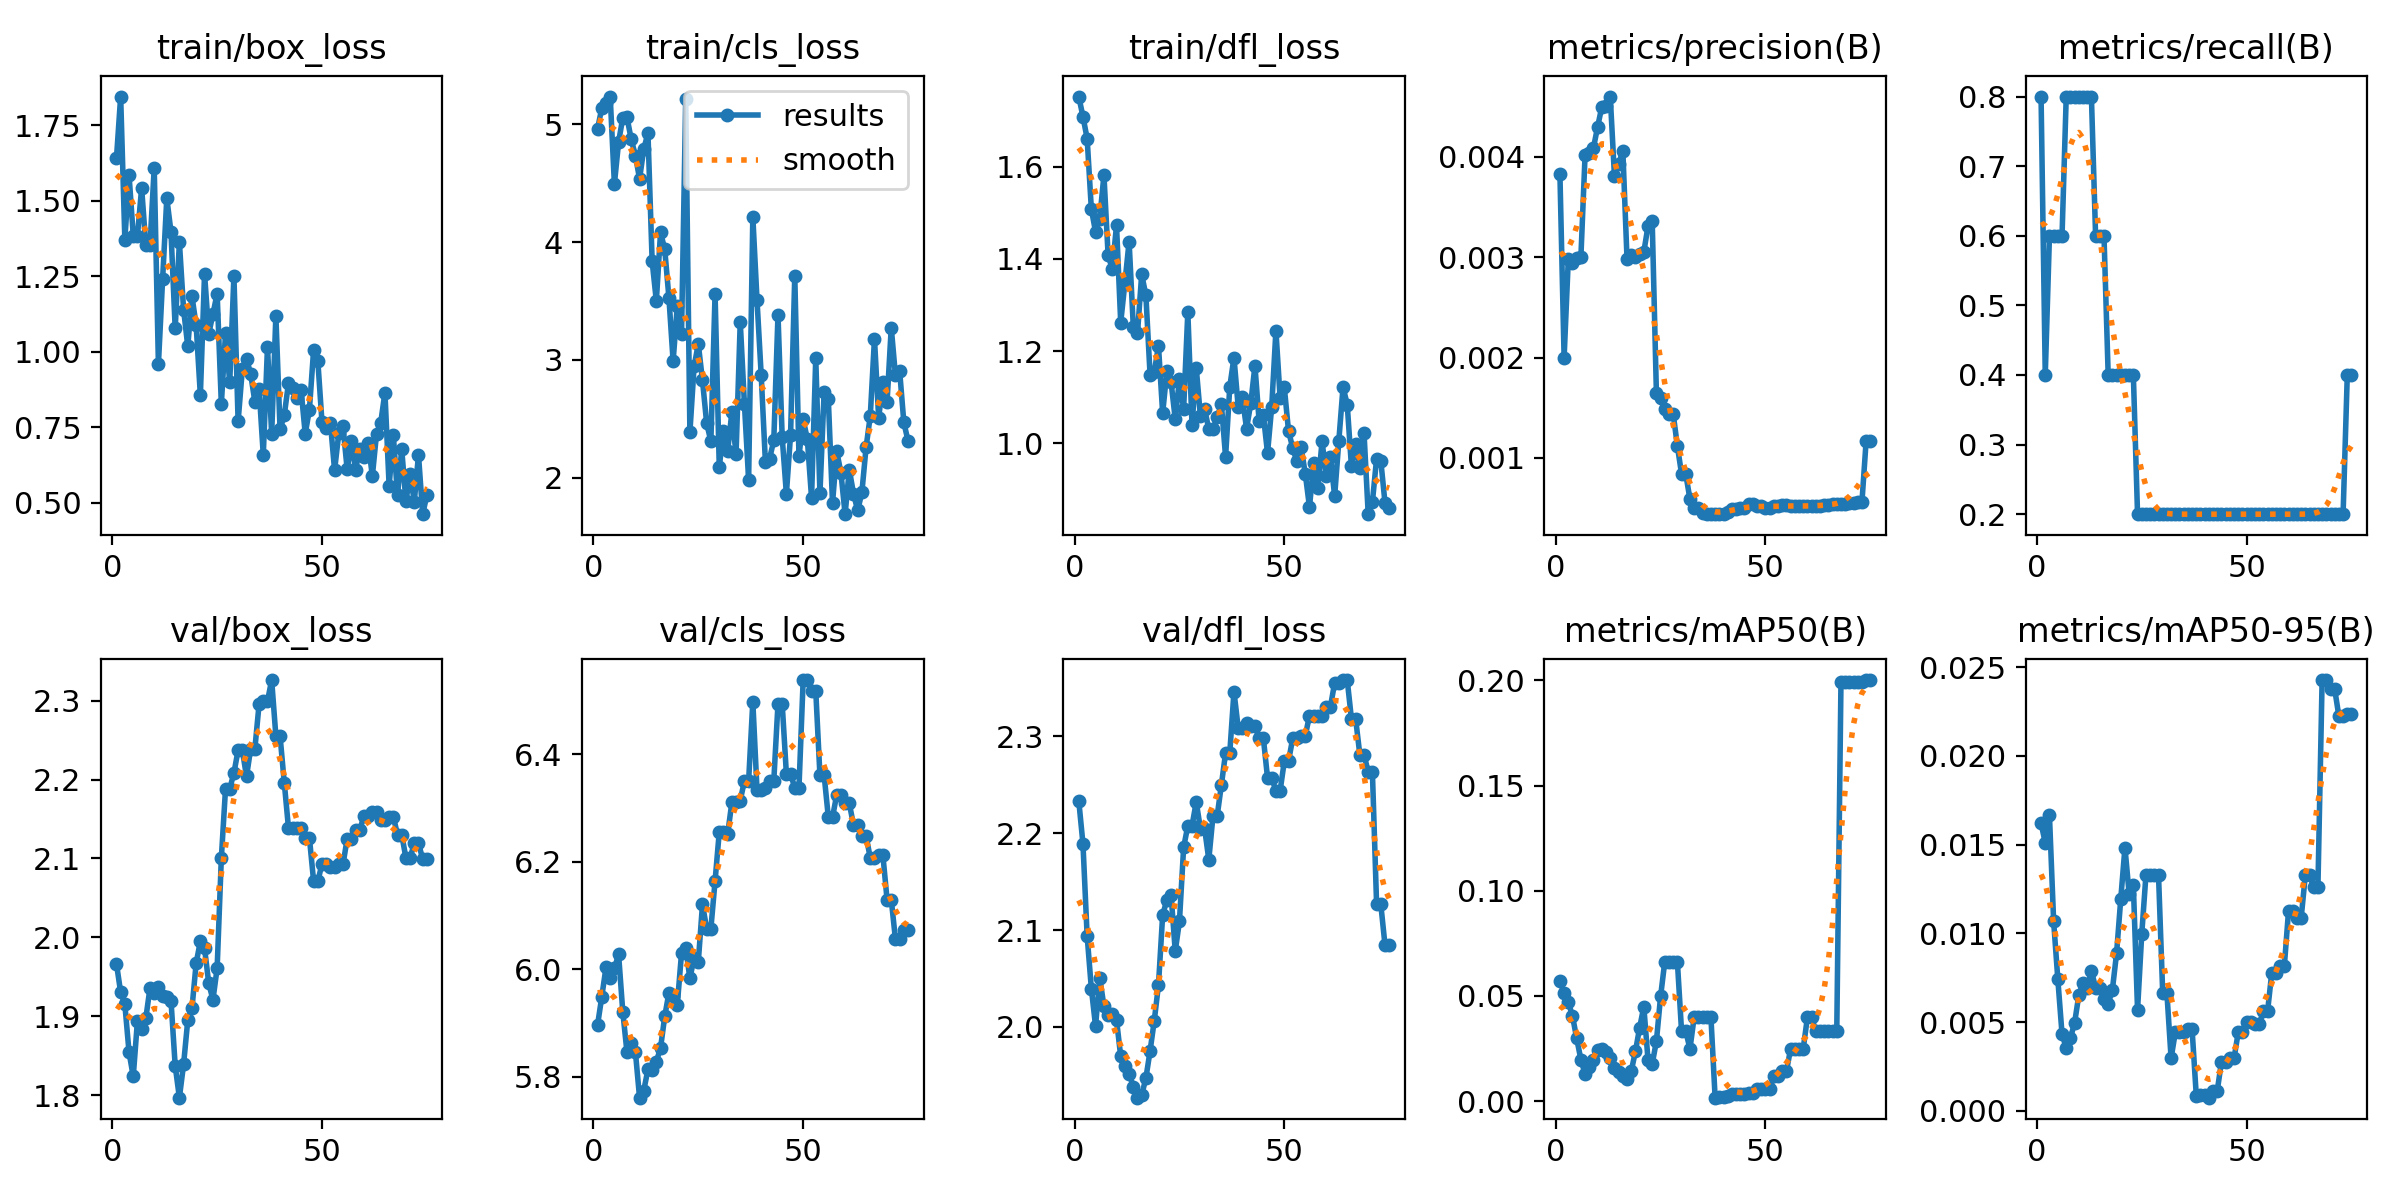

The data file committed next to this chart (first rows):
epoch, time, train/box_loss, train/cls_loss, train/dfl_loss, metrics/precision(B), metrics/recall(B), metrics/mAP50(B), metrics/mAP50-95(B), val/box_loss, val/cls_loss, val/dfl_loss, lr/pg0, lr/pg1, lr/pg2
1, 9.851, 1.641, 4.963, 1.753, 0.00383, 0.8, 0.05696, 0.0162, 1.967, 5.897, 2.234, 7.14e-06, 7.14e-06, 7.14e-06
2, 18, 1.846, 5.138, 1.709, 0.002, 0.4, 0.05154, 0.0151, 1.93, 5.949, 2.189, 2.11373e-05, 2.11373e-05, 2.11373e-05
3, 25.83, 1.372, 5.178, 1.661, 0.00298, 0.6, 0.047, 0.01664, 1.915, 6.003, 2.094, 3.47575e-05, 3.47575e-05, 3.47575e-05
4, 34.03, 1.585, 5.235, 1.509, 0.00294, 0.6, 0.04041, 0.01067, 1.854, 5.983, 2.04, 4.80008e-05, 4.80008e-05, 4.80008e-05
5, 42.03, 1.385, 4.492, 1.459, 0.00299, 0.6, 0.02979, 0.0074, 1.823, 6.001, 2.001, 6.08671e-05, 6.08671e-05, 6.08671e-05
6, 50.02, 1.384, 4.848, 1.487, 0.003, 0.6, 0.01974, 0.00432, 1.894, 6.027, 2.05, 7.33564e-05, 7.33564e-05, 7.33564e-05
7, 59.74, 1.542, 5.055, 1.582, 0.00402, 0.8, 0.01289, 0.00354, 1.884, 5.921, 2.022, 8.54687e-05, 8.54687e-05, 8.54687e-05
8, 67.97, 1.352, 5.06, 1.408, 0.00404, 0.8, 0.01602, 0.0041, 1.898, 5.845, 2.012, 9.7204e-05, 9.7204e-05, 9.7204e-05
9, 76.22, 1.354, 4.873, 1.378, 0.00409, 0.8, 0.01933, 0.00496, 1.936, 5.863, 2.014, 0.0001086, 0.0001086, 0.0001086
10, 84.13, 1.61, 4.734, 1.473, 0.0043, 0.8, 0.02426, 0.00652, 1.929, 5.847, 2.007, 0.0001195, 0.0001195, 0.0001195
11, 92.14, 0.9581, 4.537, 1.262, 0.0045, 0.8, 0.02468, 0.00721, 1.937, 5.761, 1.97, 0.0001301, 0.0001301, 0.0001301
12, 99.77, 1.24, 4.789, 1.348, 0.00451, 0.8, 0.0234, 0.00692, 1.926, 5.774, 1.96, 0.0001404, 0.0001404, 0.0001404
13, 107.8, 1.508, 4.925, 1.438, 0.0046, 0.8, 0.02036, 0.00787, 1.924, 5.813, 1.952, 0.0001502, 0.0001502, 0.0001502
14, 115.9, 1.397, 3.836, 1.253, 0.00381, 0.6, 0.01573, 0.00694, 1.92, 5.813, 1.938, 0.0001597, 0.0001597, 0.0001597
15, 124.8, 1.077, 3.499, 1.239, 0.00393, 0.6, 0.01376, 0.00693, 1.837, 5.828, 1.927, 0.0001688, 0.0001688, 0.0001688
16, 136.1, 1.363, 4.081, 1.366, 0.00406, 0.6, 0.0118, 0.00632, 1.797, 5.853, 1.929, 0.0001775, 0.0001775, 0.0001775
17, 146.4, 1.14, 3.939, 1.321, 0.00298, 0.4, 0.0103, 0.00604, 1.839, 5.912, 1.947, 0.0001859, 0.0001859, 0.0001859
18, 157.1, 1.018, 3.527, 1.148, 0.00302, 0.4, 0.01418, 0.00682, 1.895, 5.956, 1.975, 0.0001938, 0.0001938, 0.0001938
19, 167.2, 1.184, 2.988, 1.154, 0.003, 0.4, 0.0236, 0.00887, 1.91, 5.95, 2.006, 0.0002014, 0.0002014, 0.0002014
20, 176.3, 1.087, 3.46, 1.211, 0.00303, 0.4, 0.03483, 0.01194, 1.967, 5.934, 2.043, 0.0002086, 0.0002086, 0.0002086
21, 185.6, 0.8555, 3.216, 1.065, 0.00305, 0.4, 0.04487, 0.01483, 1.995, 6.029, 2.115, 0.0002155, 0.0002155, 0.0002155
22, 194.7, 1.258, 5.212, 1.156, 0.00331, 0.4, 0.01964, 0.01222, 1.986, 6.039, 2.131, 0.0002219, 0.0002219, 0.0002219
23, 203.7, 1.06, 2.386, 1.133, 0.00336, 0.4, 0.01765, 0.01271, 1.942, 5.983, 2.137, 0.000228, 0.000228, 0.000228
24, 211.9, 1.125, 2.945, 1.052, 0.00165, 0.2, 0.02843, 0.00569, 1.921, 6.021, 2.078, 0.0002337, 0.0002337, 0.0002337
25, 220.1, 1.193, 3.134, 1.138, 0.0016, 0.2, 0.04975, 0.00995, 1.961, 6.013, 2.109, 0.000239, 0.000239, 0.000239
26, 228.3, 0.8269, 2.826, 1.075, 0.00149, 0.2, 0.06633, 0.01327, 2.1, 6.12, 2.185, 0.000244, 0.000244, 0.000244
27, 237.2, 1.061, 2.461, 1.285, 0.00144, 0.2, 0.06633, 0.01327, 2.189, 6.075, 2.208, 0.0002485, 0.0002485, 0.0002485
28, 245.3, 0.8979, 2.31, 1.039, 0.00144, 0.2, 0.06633, 0.01327, 2.189, 6.075, 2.208, 0.0002527, 0.0002527, 0.0002527
29, 254.1, 1.252, 3.561, 1.164, 0.00112, 0.2, 0.06633, 0.01327, 2.208, 6.164, 2.232, 0.0002566, 0.0002566, 0.0002566
30, 262.2, 0.7689, 2.091, 1.059, 0.00084, 0.2, 0.03317, 0.00663, 2.238, 6.255, 2.205, 0.00026, 0.00026, 0.00026
31, 270.5, 0.9412, 2.395, 1.074, 0.00084, 0.2, 0.03317, 0.00663, 2.238, 6.255, 2.205, 0.0002631, 0.0002631, 0.0002631
32, 278.5, 0.9772, 2.226, 1.03, 0.00059, 0.2, 0.02488, 0.00296, 2.204, 6.251, 2.173, 0.0002658, 0.0002658, 0.0002658
33, 286.6, 0.9255, 2.554, 1.031, 0.0005, 0.2, 0.0398, 0.00442, 2.239, 6.31, 2.218, 0.0002681, 0.0002681, 0.0002681
34, 294.7, 0.8333, 2.197, 1.056, 0.0005, 0.2, 0.0398, 0.00442, 2.239, 6.31, 2.218, 0.00027, 0.00027, 0.00027
35, 303, 0.8761, 3.322, 1.084, 0.00045, 0.2, 0.0398, 0.00444, 2.296, 6.313, 2.25, 0.0002716, 0.0002716, 0.0002716
36, 311, 0.6574, 2.623, 0.97, 0.00044, 0.2, 0.0398, 0.0046, 2.3, 6.35, 2.283, 0.0002727, 0.0002727, 0.0002727
37, 319.1, 1.016, 1.982, 1.122, 0.00044, 0.2, 0.0398, 0.0046, 2.3, 6.35, 2.283, 0.0002735, 0.0002735, 0.0002735
38, 327.5, 0.7262, 4.215, 1.186, 0.00044, 0.2, 0.00162, 0.00086, 2.326, 6.498, 2.346, 0.000274, 0.000274, 0.000274
39, 335.5, 1.119, 3.507, 1.079, 0.00044, 0.2, 0.00186, 0.0009, 2.255, 6.333, 2.309, 0.000274, 0.000274, 0.000274
40, 343.5, 0.7425, 2.868, 1.099, 0.00044, 0.2, 0.00186, 0.0009, 2.255, 6.333, 2.309, 0.0002737, 0.0002737, 0.0002737
41, 351.5, 0.789, 2.132, 1.032, 0.00046, 0.2, 0.00255, 0.00074, 2.196, 6.338, 2.314, 0.000273, 0.000273, 0.000273
42, 359.9, 0.895, 2.162, 1.086, 0.00049, 0.2, 0.00326, 0.00113, 2.139, 6.35, 2.311, 0.0002719, 0.0002719, 0.0002719
43, 367.6, 0.8787, 2.317, 1.168, 0.00049, 0.2, 0.00326, 0.00113, 2.139, 6.35, 2.311, 0.0002704, 0.0002704, 0.0002704
44, 377.2, 0.8452, 3.383, 1.047, 0.0005, 0.2, 0.00355, 0.00275, 2.138, 6.494, 2.298, 0.0002686, 0.0002686, 0.0002686
45, 387.6, 0.8744, 2.345, 1.061, 0.0005, 0.2, 0.00355, 0.00275, 2.138, 6.494, 2.298, 0.0002664, 0.0002664, 0.0002664
46, 396.6, 0.7281, 1.862, 0.9782, 0.00054, 0.2, 0.00369, 0.00295, 2.126, 6.363, 2.257, 0.0002638, 0.0002638, 0.0002638
47, 404.8, 0.8083, 2.365, 1.079, 0.00054, 0.2, 0.00369, 0.00295, 2.126, 6.363, 2.257, 0.0002608, 0.0002608, 0.0002608
48, 414, 1.006, 3.714, 1.245, 0.00052, 0.2, 0.00553, 0.00442, 2.071, 6.337, 2.244, 0.0002575, 0.0002575, 0.0002575
49, 422.5, 0.97, 2.181, 1.098, 0.00052, 0.2, 0.00553, 0.00442, 2.071, 6.337, 2.244, 0.0002538, 0.0002538, 0.0002538
50, 430.4, 0.7654, 2.497, 1.121, 0.0005, 0.2, 0.00553, 0.00498, 2.093, 6.538, 2.274, 0.0002497, 0.0002497, 0.0002497
51, 439.9, 0.7472, 2.324, 1.027, 0.0005, 0.2, 0.00553, 0.00498, 2.093, 6.538, 2.274, 0.0002428, 0.0002428, 0.0002428
52, 449.1, 0.7642, 1.83, 0.9895, 0.00052, 0.2, 0.01171, 0.00487, 2.089, 6.518, 2.298, 0.0002333, 0.0002333, 0.0002333
53, 458.6, 0.6072, 3.013, 0.9601, 0.00052, 0.2, 0.01171, 0.00487, 2.089, 6.518, 2.298, 0.0002239, 0.0002239, 0.0002239
54, 466.9, 0.7296, 1.868, 0.9913, 0.00053, 0.2, 0.01421, 0.00561, 2.092, 6.361, 2.301, 0.0002145, 0.0002145, 0.0002145
55, 474.9, 0.7533, 2.725, 0.9335, 0.00053, 0.2, 0.01421, 0.00561, 2.092, 6.361, 2.301, 0.0002051, 0.0002051, 0.0002051
56, 482.8, 0.6097, 2.665, 0.8613, 0.00052, 0.2, 0.02488, 0.00779, 2.125, 6.283, 2.322, 0.0001956, 0.0001956, 0.0001956
57, 491.2, 0.7025, 1.784, 0.9561, 0.00052, 0.2, 0.02488, 0.00779, 2.125, 6.283, 2.322, 0.0001862, 0.0001862, 0.0001862
58, 499.7, 0.6088, 2.224, 0.9017, 0.00052, 0.2, 0.02488, 0.00818, 2.136, 6.324, 2.321, 0.0001768, 0.0001768, 0.0001768
59, 508.1, 0.6787, 2.042, 1.004, 0.00052, 0.2, 0.02488, 0.00818, 2.136, 6.324, 2.321, 0.0001674, 0.0001674, 0.0001674
60, 517.1, 0.6503, 1.69, 0.9279, 0.00052, 0.2, 0.0398, 0.01128, 2.154, 6.308, 2.331, 0.0001579, 0.0001579, 0.0001579
... 15 more rows
